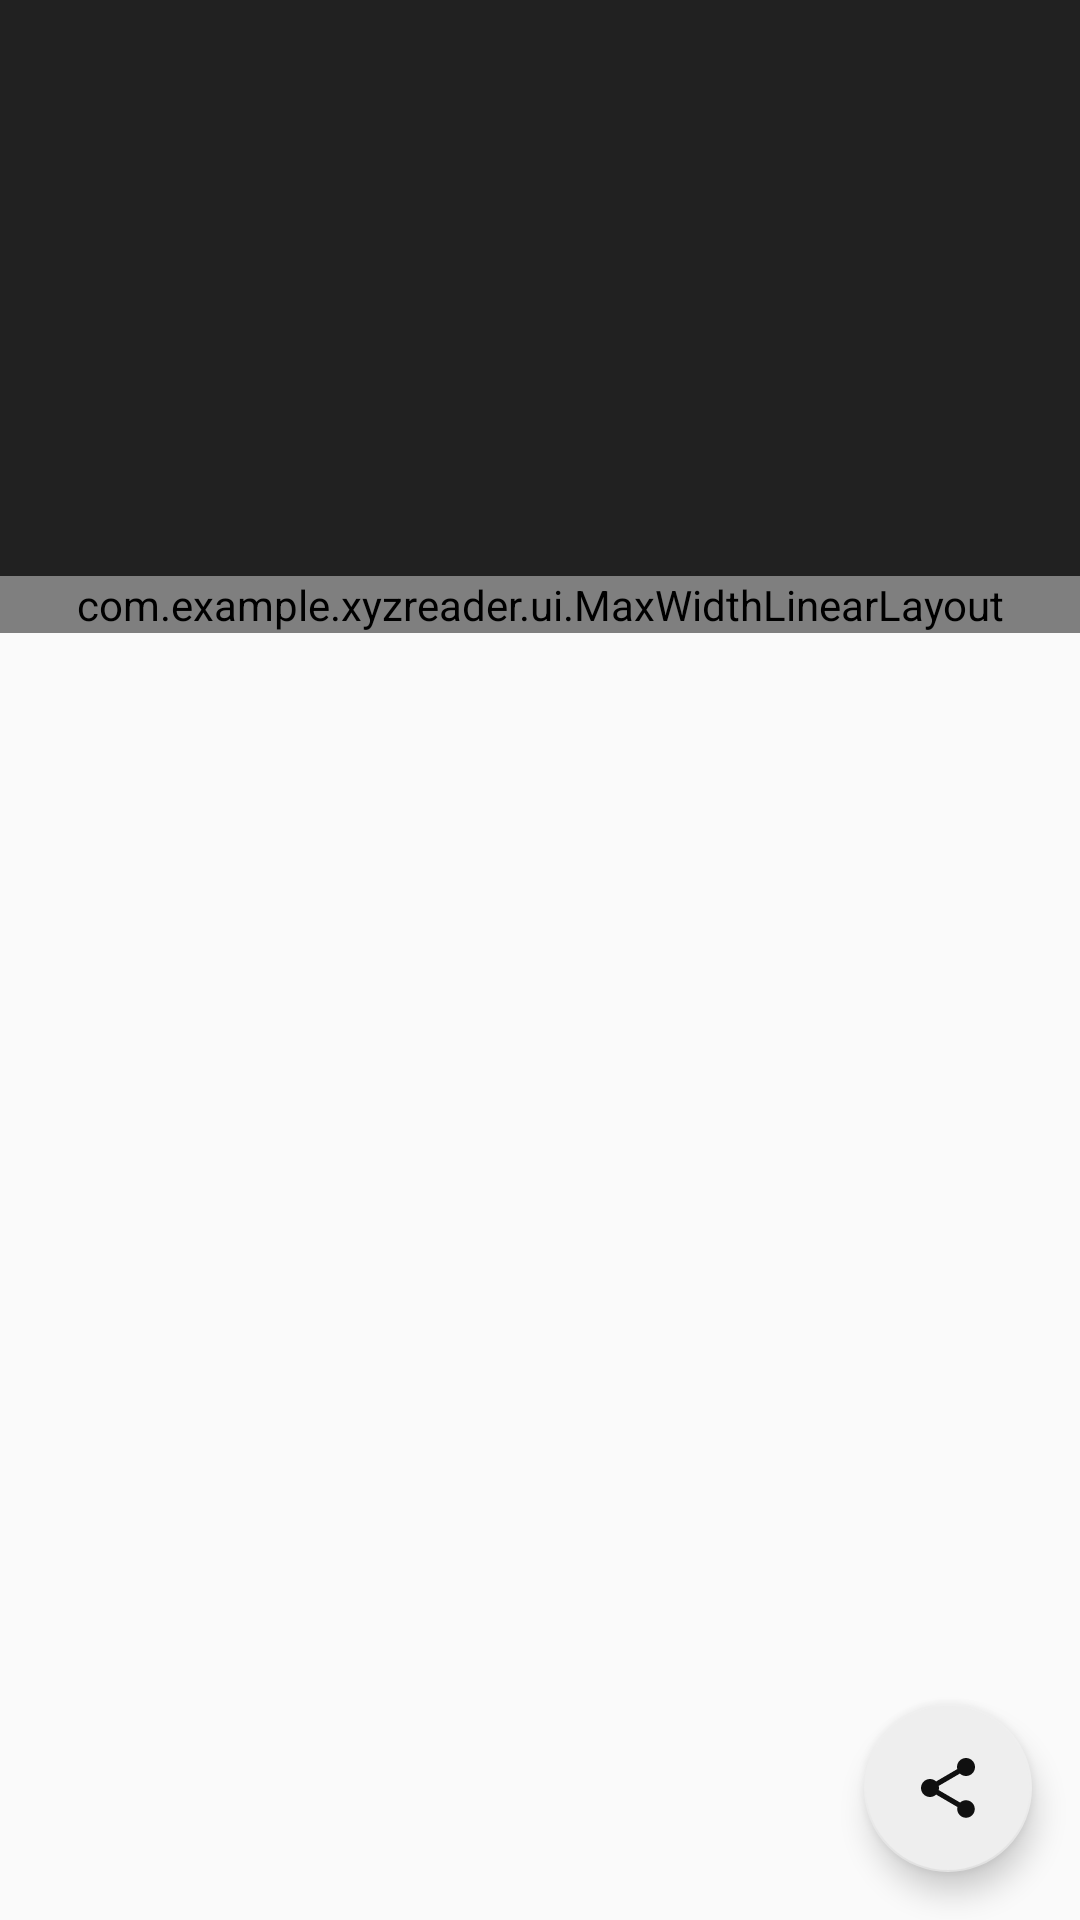

Reconstruct the res/layout file that produces this screen, plus the resources it refers to.
<!-- AndroidManifest.xml: activity theme AppTheme.TransparentTheme -->
<!-- res/layout/fragment_article_detail.xml -->
<android.support.design.widget.CoordinatorLayout xmlns:android="http://schemas.android.com/apk/res/android"
    xmlns:app="http://schemas.android.com/apk/res-auto"
    android:id="@+id/coordinator_layout"
    android:layout_width="match_parent"
    android:layout_height="match_parent"
    >

    <android.support.design.widget.AppBarLayout
        android:id="@+id/app_bar_layout"
        android:layout_width="match_parent"
        android:layout_height="@dimen/photo_dimen"
        android:background="@color/theme_primary"
        android:elevation="4dp">

        <android.support.design.widget.CollapsingToolbarLayout
            android:id="@+id/collapsing_toolbar_layout"
            android:layout_width="match_parent"
            android:layout_height="match_parent"
            app:layout_scrollFlags="scroll|exitUntilCollapsed">

            <ImageView
                android:id="@+id/photo"
                android:layout_width="match_parent"
                android:layout_height="match_parent"
                android:contentDescription="@string/welcome_xyz_reader"
                android:scaleType="centerCrop"
                app:layout_collapseMode="parallax" />

        </android.support.design.widget.CollapsingToolbarLayout>

    </android.support.design.widget.AppBarLayout>

    <include layout="@layout/content"/>

    <android.support.design.widget.FloatingActionButton
        android:id="@+id/share_fab"
        android:layout_width="@dimen/fab_width"
        android:layout_height="@dimen/fab_height"
        android:layout_gravity="bottom|end"
        android:layout_margin="@dimen/fab_margin"
        android:contentDescription="@string/action_share"
        android:elevation="@dimen/fab_elevation"
        android:src="@drawable/ic_share"
        app:backgroundTint="@color/surface_background"
        app:pressedTranslationZ="@dimen/fab_press_translation_z" />
</android.support.design.widget.CoordinatorLayout>
<!-- res/layout/content.xml (included above) -->
<?xml version="1.0" encoding="utf-8"?>
<android.support.v4.widget.NestedScrollView xmlns:android="http://schemas.android.com/apk/res/android"
    xmlns:app="http://schemas.android.com/apk/res-auto"
    android:id="@+id/nested_scroll"
    android:layout_width="match_parent"
    android:layout_height="wrap_content"
    app:layout_behavior="@string/appbar_scrolling_view_behavior">

    <com.example.xyzreader.ui.MaxWidthLinearLayout
        android:layout_width="match_parent"
        android:layout_height="wrap_content"
        android:layout_gravity="center_horizontal"
        android:background="#fff"
        android:elevation="2dp"
        android:maxWidth="@dimen/detail_card_max_width"
        android:orientation="vertical">


        <LinearLayout
            android:id="@+id/meta_bar"
            android:layout_width="match_parent"
            android:layout_height="wrap_content"
            android:layout_gravity="bottom"
            android:layout_marginBottom="@dimen/detail_metabar_vert_padding"
            android:orientation="vertical"
            android:paddingBottom="@dimen/detail_metabar_vert_padding"
            android:paddingLeft="@dimen/detail_inner_horiz_margin"
            android:paddingRight="@dimen/detail_inner_horiz_margin"
            android:paddingTop="@dimen/detail_metabar_vert_padding">

            <TextView
                android:id="@+id/article_title"
                style="?android:attr/textAppearanceLarge"
                android:layout_width="match_parent"
                android:layout_height="wrap_content"
                android:fontFamily="sans-serif-condensed"
                android:lineSpacingMultiplier="0.9"
                android:paddingBottom="@dimen/detail_metabar_title_bottom_padding"
                android:textColor="#fff"
                android:textSize="@dimen/detail_title_text_size"
                android:textStyle="bold" />

            <TextView
                android:id="@+id/article_byline"
                style="?android:attr/textAppearanceSmall"
                android:layout_width="wrap_content"
                android:layout_height="wrap_content"
                android:textColor="#8fff" />
        </LinearLayout>

        <TextView
            android:id="@+id/article_body"
            style="?android:attr/textAppearanceMedium"
            android:layout_width="match_parent"
            android:layout_height="wrap_content"
            android:layout_marginLeft="@dimen/detail_inner_horiz_margin"
            android:layout_marginRight="@dimen/detail_inner_horiz_margin"
            android:lineSpacingMultiplier="@fraction/detail_body_line_spacing_multiplier"
            android:paddingBottom="@dimen/detail_body_bottom_margin"
            android:textColor="@color/theme_primary"
            android:textColorLink="@color/theme_accent"
            android:textSize="@dimen/detail_body_text_size" />

    </com.example.xyzreader.ui.MaxWidthLinearLayout>
</android.support.v4.widget.NestedScrollView>
<!-- resources referenced by this layout -->
<resources>
  <color name="surface_background">#eee</color>
  <color name="theme_accent">#FAFAFA</color>
  <color name="theme_primary">#212121</color>
  <dimen name="detail_body_text_size">18sp</dimen>
  <dimen name="detail_title_text_size">28sp</dimen>
  <dimen name="fab_elevation">6dp</dimen>
  <dimen name="fab_height">56dp</dimen>
  <dimen name="fab_margin">16dp</dimen>
  <dimen name="fab_press_translation_z">6dp</dimen>
  <dimen name="fab_width">56dp</dimen>
  <dimen name="photo_dimen">192dp</dimen>
  <!-- drawable ic_share (drawable) -->
  <vector android:alpha="0.93" android:height="72dp"
      android:viewportHeight="24.0" android:viewportWidth="24.0"
      android:width="72dp" xmlns:android="http://schemas.android.com/apk/res/android">
      <path android:fillColor="#FF000000" android:pathData="M18,16.08c-0.76,0 -1.44,0.3 -1.96,0.77L8.91,12.7c0.05,-0.23 0.09,-0.46 0.09,-0.7s-0.04,-0.47 -0.09,-0.7l7.05,-4.11c0.54,0.5 1.25,0.81 2.04,0.81 1.66,0 3,-1.34 3,-3s-1.34,-3 -3,-3 -3,1.34 -3,3c0,0.24 0.04,0.47 0.09,0.7L8.04,9.81C7.5,9.31 6.79,9 6,9c-1.66,0 -3,1.34 -3,3s1.34,3 3,3c0.79,0 1.5,-0.31 2.04,-0.81l7.12,4.16c-0.05,0.21 -0.08,0.43 -0.08,0.65 0,1.61 1.31,2.92 2.92,2.92 1.61,0 2.92,-1.31 2.92,-2.92s-1.31,-2.92 -2.92,-2.92z"/>
  </vector>
  <string name="action_share">Share</string>
  <string name="welcome_xyz_reader">Welcome to XYZ Reader!</string>
  <style name="AppTheme.TransparentTheme">
          <item name="android:windowDrawsSystemBarBackgrounds">true</item>
          <item name="android:statusBarColor">@android:color/transparent</item>
      </style>
</resources>
